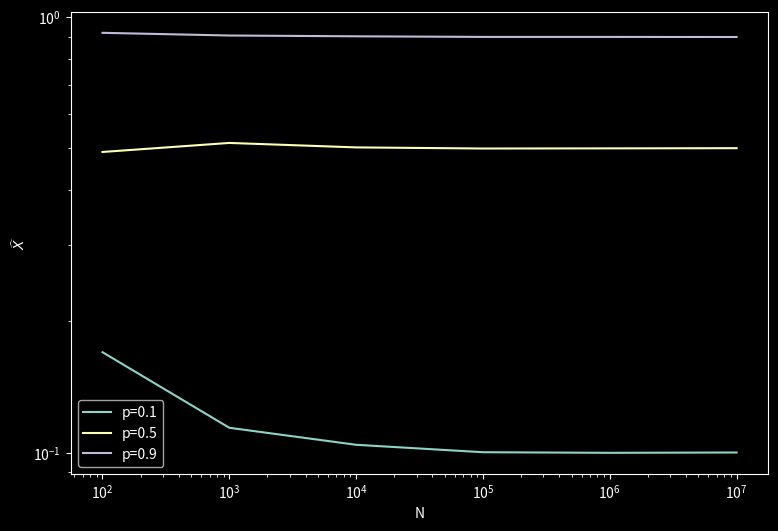
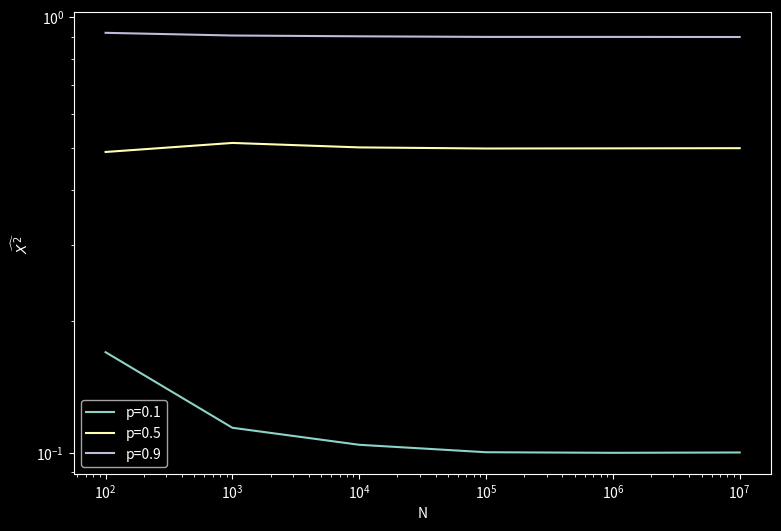
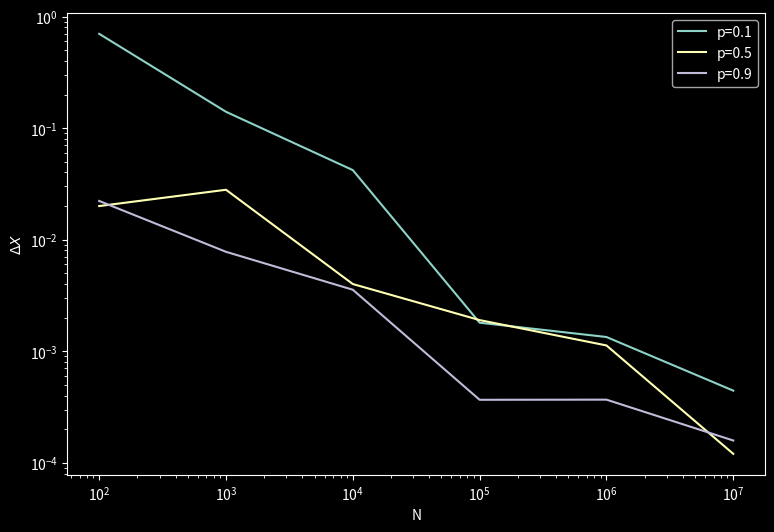
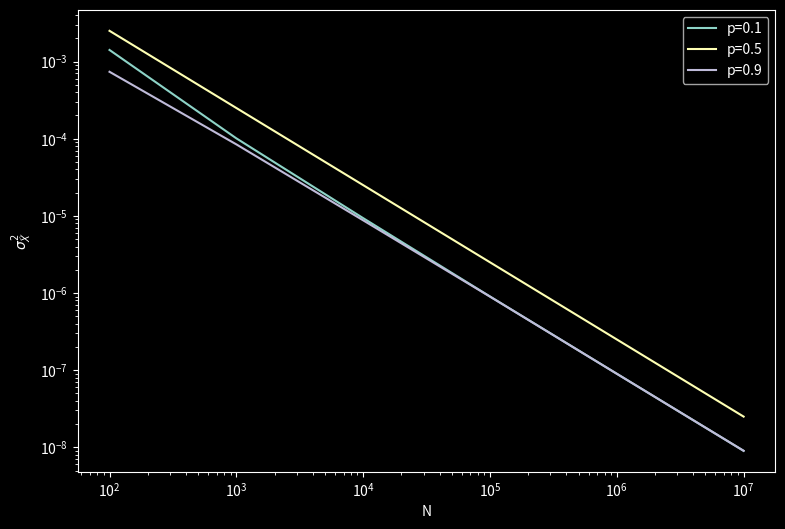
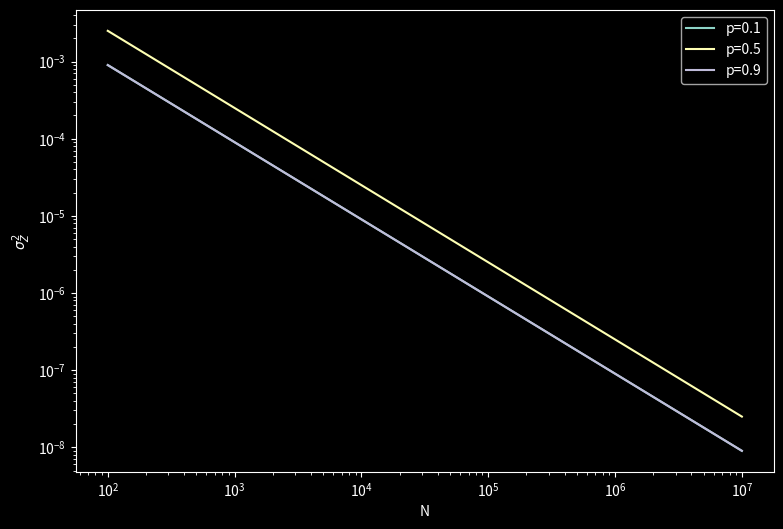
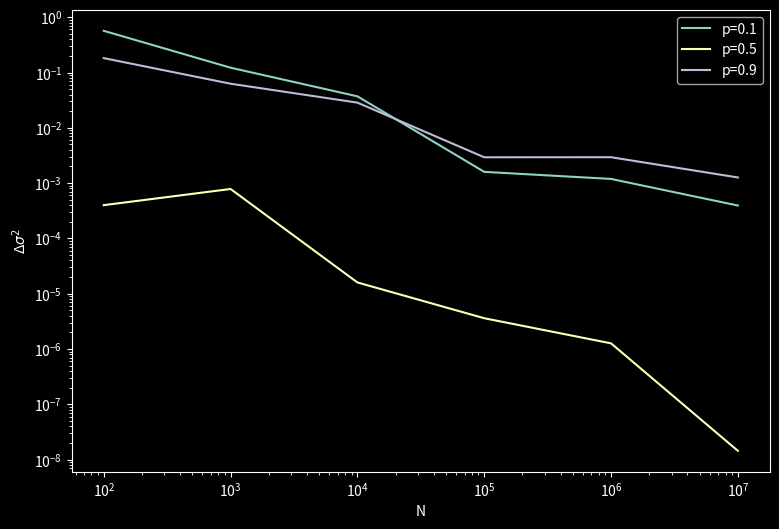

Here is the Python script that generated these plots, in order: (Note: this script raises an exception after producing the figures.)
import random
import matplotlib.pyplot as plt

plt.style.use("dark_background")
fig1, ax1 = plt.subplots(figsize=(9, 6))
fig2, ax2 = plt.subplots(figsize=(9, 6))
fig3, ax3 = plt.subplots(figsize=(9, 6))
fig4, ax4 = plt.subplots(figsize=(9, 6))
fig5, ax5 = plt.subplots(figsize=(9, 6))
fig6, ax6 = plt.subplots(figsize=(9, 6))

ax1.set_xscale("log")
ax1.set_yscale("log")
ax2.set_xscale("log")
ax2.set_yscale("log")
ax3.set_xscale("log")
ax3.set_yscale("log")
ax4.set_xscale("log")
ax4.set_yscale("log")
ax5.set_xscale("log")
ax5.set_yscale("log")
ax6.set_xscale("log")
ax6.set_yscale("log")

ax1.set_xlabel("N")
ax2.set_xlabel("N")
ax3.set_xlabel("N")
ax4.set_xlabel("N")
ax5.set_xlabel("N")
ax6.set_xlabel("N")

ax1.set_ylabel(r"$\widehat{X}$")
ax2.set_ylabel(r"$\widehat{X^2}$")
ax3.set_ylabel(r"$\Delta X$")
ax4.set_ylabel(r"$\sigma_{\widehat{X}}^2$")
ax5.set_ylabel(r"$\sigma_{Z}^2$")
ax6.set_ylabel(r"$\Delta \sigma^2$")


p_array = [0.1, 0.5, 0.9]
N = 10000001

for px in p_array:
    k = 2
    sumx1 = 0
    sumx2 = 0
    est_x = []
    est_x2 = []
    err_x = []
    var_num = []
    var_teo = []
    err_var = []
    x_axis = []
    for i in range(N):
        u = random.random()
        x = 0
        if u < px:
            x = 1

        sumx1 += x
        sumx2 += x**2
        if i == 10**k:
            x_axis.append(10**k)
            k += 1
            est_x.append(sumx1 / i)
            est_x2.append(sumx2 / i)
            err_x.append(abs((est_x[-1] - px) / px))
            var_num.append((est_x2[-1] - est_x[-1] ** 2) / i)
            var_teo.append((px - px**2) / i)
            err_var.append(abs((var_num[-1] - var_teo[-1]) / var_teo[-1]))
    ax1.plot(x_axis, est_x, label=f"p={px}")
    ax2.plot(x_axis, est_x2, label=f"p={px}")
    ax3.plot(x_axis, err_x, label=f"p={px}")
    ax4.plot(x_axis, var_num, label=f"p={px}")
    ax5.plot(x_axis, var_teo, label=f"p={px}")
    ax6.plot(x_axis, err_var, label=f"p={px}")

ax1.legend()
ax2.legend()
ax3.legend()
ax4.legend()
ax5.legend()
ax6.legend()

fig1.savefig("outputs/estimation_x.pdf")
fig2.savefig("outputs/estimation_x2.pdf")
fig3.savefig("outputs/error_x.pdf")
fig4.savefig("outputs/variance_numerical.pdf")
fig5.savefig("outputs/variance_theoretical.pdf")
fig6.savefig("outputs/error_variance.pdf")

plt.show()
